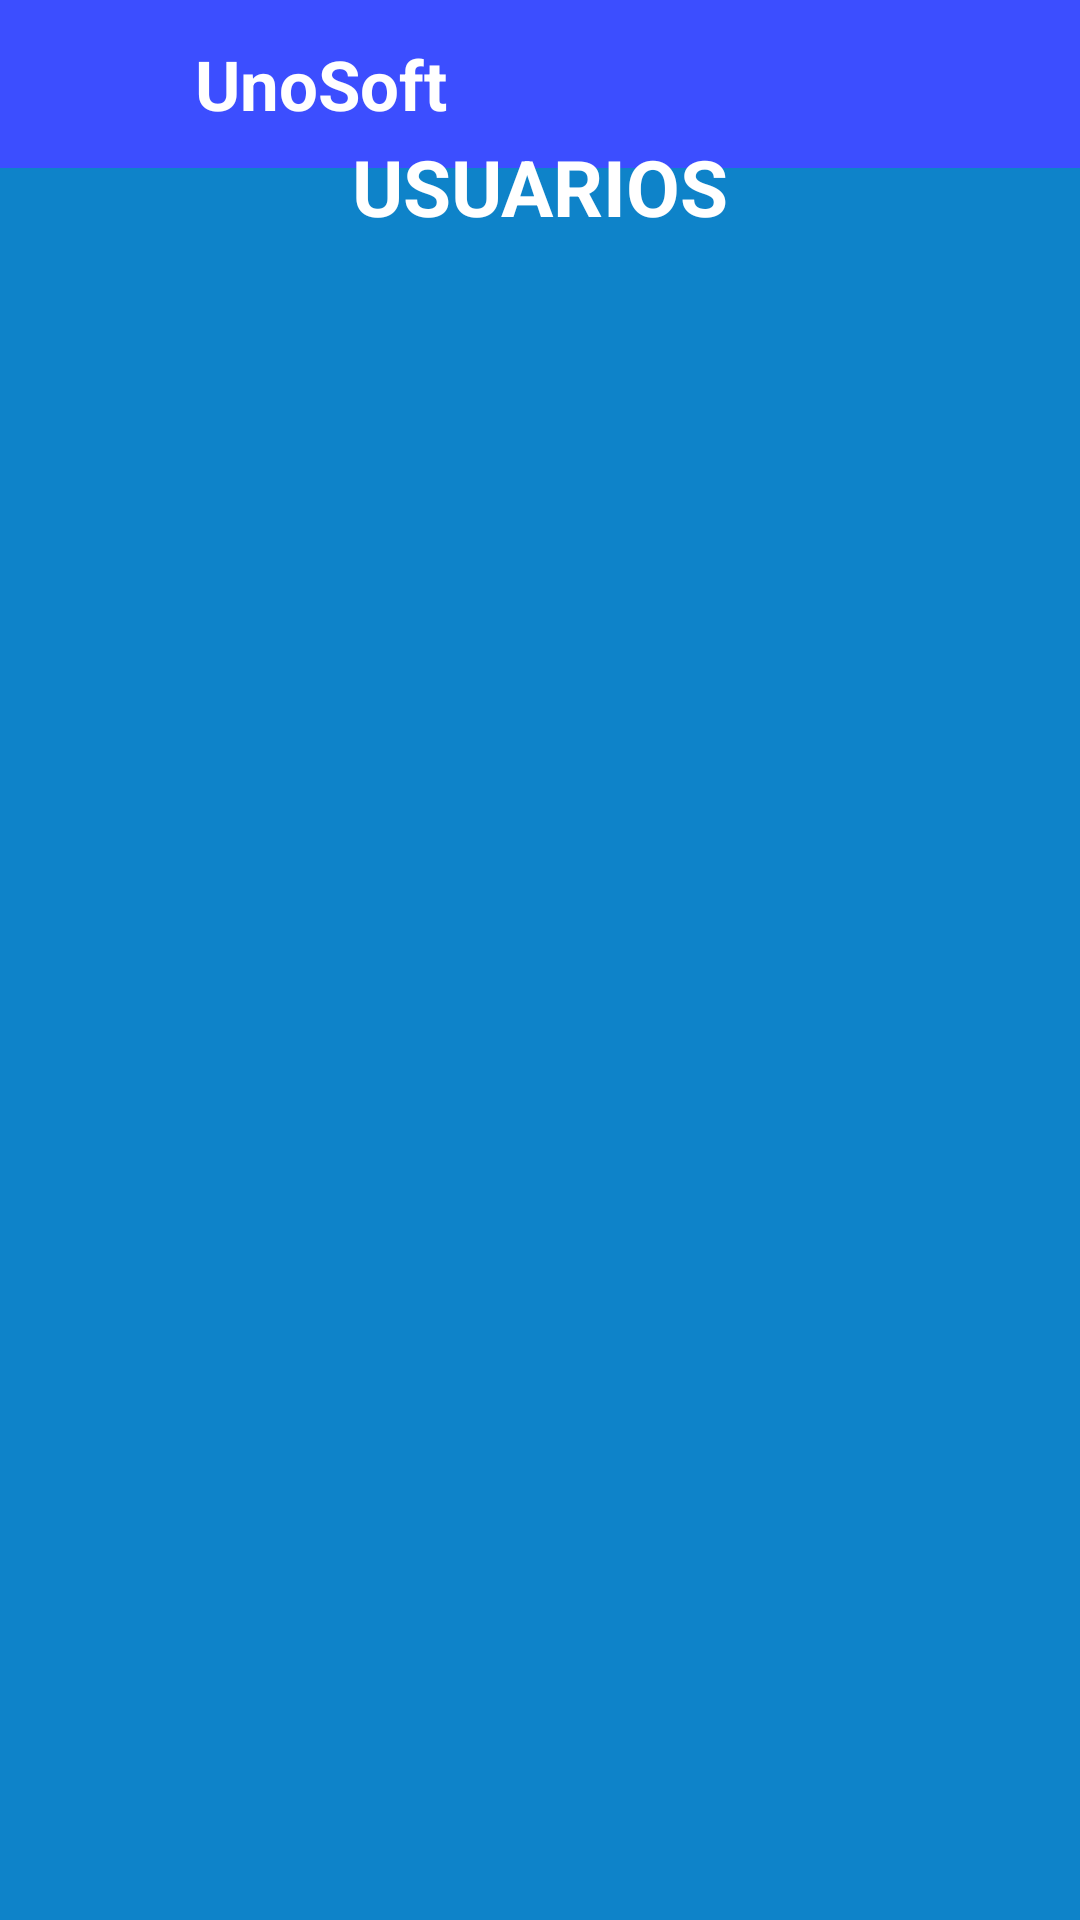

Write the Android layout XML for this screen, with the resource values it uses.
<!-- AndroidManifest.xml: application theme Theme.AppPedido -->
<!-- res/layout/activity_inicio.xml -->
<?xml version="1.0" encoding="utf-8"?>
<androidx.constraintlayout.widget.ConstraintLayout xmlns:android="http://schemas.android.com/apk/res/android"
    xmlns:app="http://schemas.android.com/apk/res-auto"
    xmlns:tools="http://schemas.android.com/tools"
    android:layout_width="match_parent"
    android:layout_height="match_parent"
    tools:context=".application.View.ActyUsuario"
    android:background="#0E83C9">

    <androidx.appcompat.widget.Toolbar
        android:id="@+id/toolbar"
        android:layout_width="match_parent"
        android:layout_height="wrap_content"
        android:theme="@style/ThemeOverlay.AppCompat.Dark.ActionBar"
        android:background="?colorPrimary"
        android:minHeight="?attr/actionBarSize"
        app:popupTheme="@style/ThemeOverlay.AppCompat.Light"
        app:layout_constraintTop_toTopOf="parent">

        <ImageView
            android:layout_marginStart="10dp"
            android:layout_width="35dp"
            android:layout_height="35dp"
            android:src="@drawable/icon_unifoft"/>

        <TextView
            android:layout_width="wrap_content"
            android:layout_height="wrap_content"
            android:textSize="23sp"
            android:layout_marginStart="20dp"
            android:textColor="@color/white"
            android:textStyle="bold"
            android:text="UnoSoft"/>

    </androidx.appcompat.widget.Toolbar>


    <TextView
        android:id="@+id/USUARIO"
        android:layout_width="wrap_content"
        android:layout_height="wrap_content"
        android:text="USUARIOS"
        android:textSize="@dimen/TitulosSize"
        android:textStyle="bold"
        app:layout_constraintBottom_toTopOf="@+id/rvUsuarios"
        app:layout_constraintEnd_toEndOf="parent"
        app:layout_constraintStart_toStartOf="parent"
        app:layout_constraintTop_toTopOf="parent"
        app:layout_constraintVertical_bias="0.585"
        android:textColor="@color/white"/>

    <androidx.recyclerview.widget.RecyclerView
        android:id="@+id/rvUsuarios"
        android:layout_width="@dimen/RVWidth"
        android:layout_height="@dimen/RVHeight"
        android:scrollbars="horizontal"
        app:layout_constraintBottom_toBottomOf="parent"
        app:layout_constraintEnd_toEndOf="parent"
        app:layout_constraintStart_toStartOf="parent"
        app:layout_constraintTop_toTopOf="parent"
        app:layout_constraintVertical_bias="0.556" />


</androidx.constraintlayout.widget.ConstraintLayout>
<!-- resources referenced by this layout -->
<resources>
  <color name="white">#FFFFFFFF</color>
  <dimen name="RVHeight">550dp</dimen>
  <dimen name="RVWidth">400dp</dimen>
  <dimen name="TitulosSize">20sp</dimen>
  <style name="Theme.AppPedido" parent="Theme.MaterialComponents.DayNight.NoActionBar">
          
          <item name="colorPrimary">@color/azul40</item>
          <item name="colorPrimaryVariant">@color/azul60</item>
          <item name="colorOnPrimary">@color/azul100</item>
          
          <item name="colorSecondary">@color/azul10</item>
          <item name="colorSecondaryVariant">@color/azul60</item>
          <item name="colorOnSecondary">@color/black</item>
          
          <item name="android:statusBarColor" tools:targetApi="l">?attr/colorPrimaryVariant</item>
          
      </style>
  <color name="azul40">#3C4EFF</color>
  <color name="azul60">#2539FD</color>
  <color name="azul100">#0018FF</color>
  <color name="azul10">#AAB2FF</color>
  <color name="black">#FF000000</color>
</resources>
